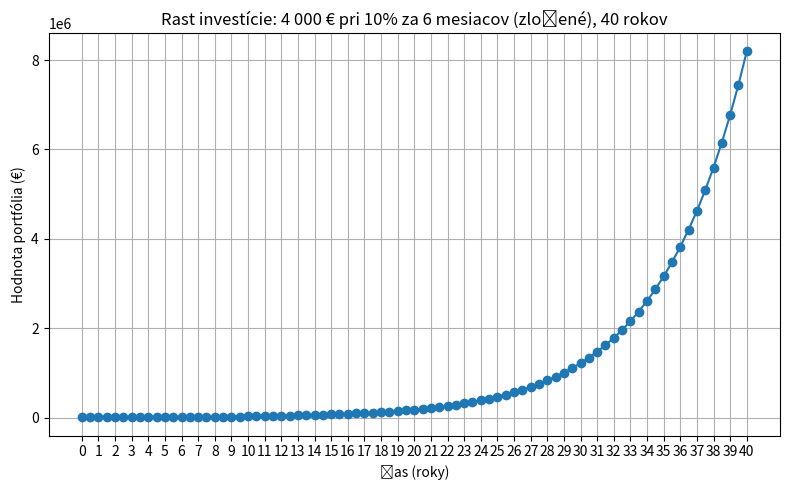

Generate this figure with matplotlib: (Note: this script raises an exception after producing the figure.)
# Python code to compute growth and plot the chart for the user's scenario.
# It will display a table and save a PNG plot to /mnt/data for download.
import math
import pandas as pd
import matplotlib.pyplot as plt
from pathlib import Path

# Parameters from the user
pv = 4000.0          # initial investment in EUR
r = 0.10             # interest per period (6 months) = 10%
periods_per_year = 2
years = 40

# Compute balances for each half-year period
total_periods = years * periods_per_year
periods = list(range(total_periods + 1))  # include period 0
balances = [pv * ((1 + r) ** n) for n in periods]
time_years = [n / periods_per_year for n in periods]

# Create DataFrame
df = pd.DataFrame({
    "Period (half-years)": periods,
    "Time (years)": time_years,
    "Balance (€)": balances
})

# Also create a yearly summary (end of each year)
yearly_periods = [p * periods_per_year for p in range(years + 1)]
df_yearly = df[df["Period (half-years)"].isin(yearly_periods)].reset_index(drop=True)

# Display the detailed table to the user (interactive)

# Plot the growth (single plot, matplotlib, no explicit color)
plt.figure(figsize=(8,5))
plt.plot(df["Time (years)"], df["Balance (€)"], marker='o')
plt.title(f"Rast investície: 4 000 € pri 10% za 6 mesiacov (zložené), {years} rokov")
plt.xlabel("Čas (roky)")
plt.ylabel("Hodnota portfólia (€)")
plt.grid(True)
plt.xticks(range(0, years+1))
plt.tight_layout()

# Save the figure for download
output_path = Path.cwd() / "results/investment_growth_plot.png"
output_path = output_path.resolve()
plt.savefig(output_path, dpi=150)

# Also show the yearly summary table
plt.show()

# Print path to the saved figure so the notebook output includes it
output_path

